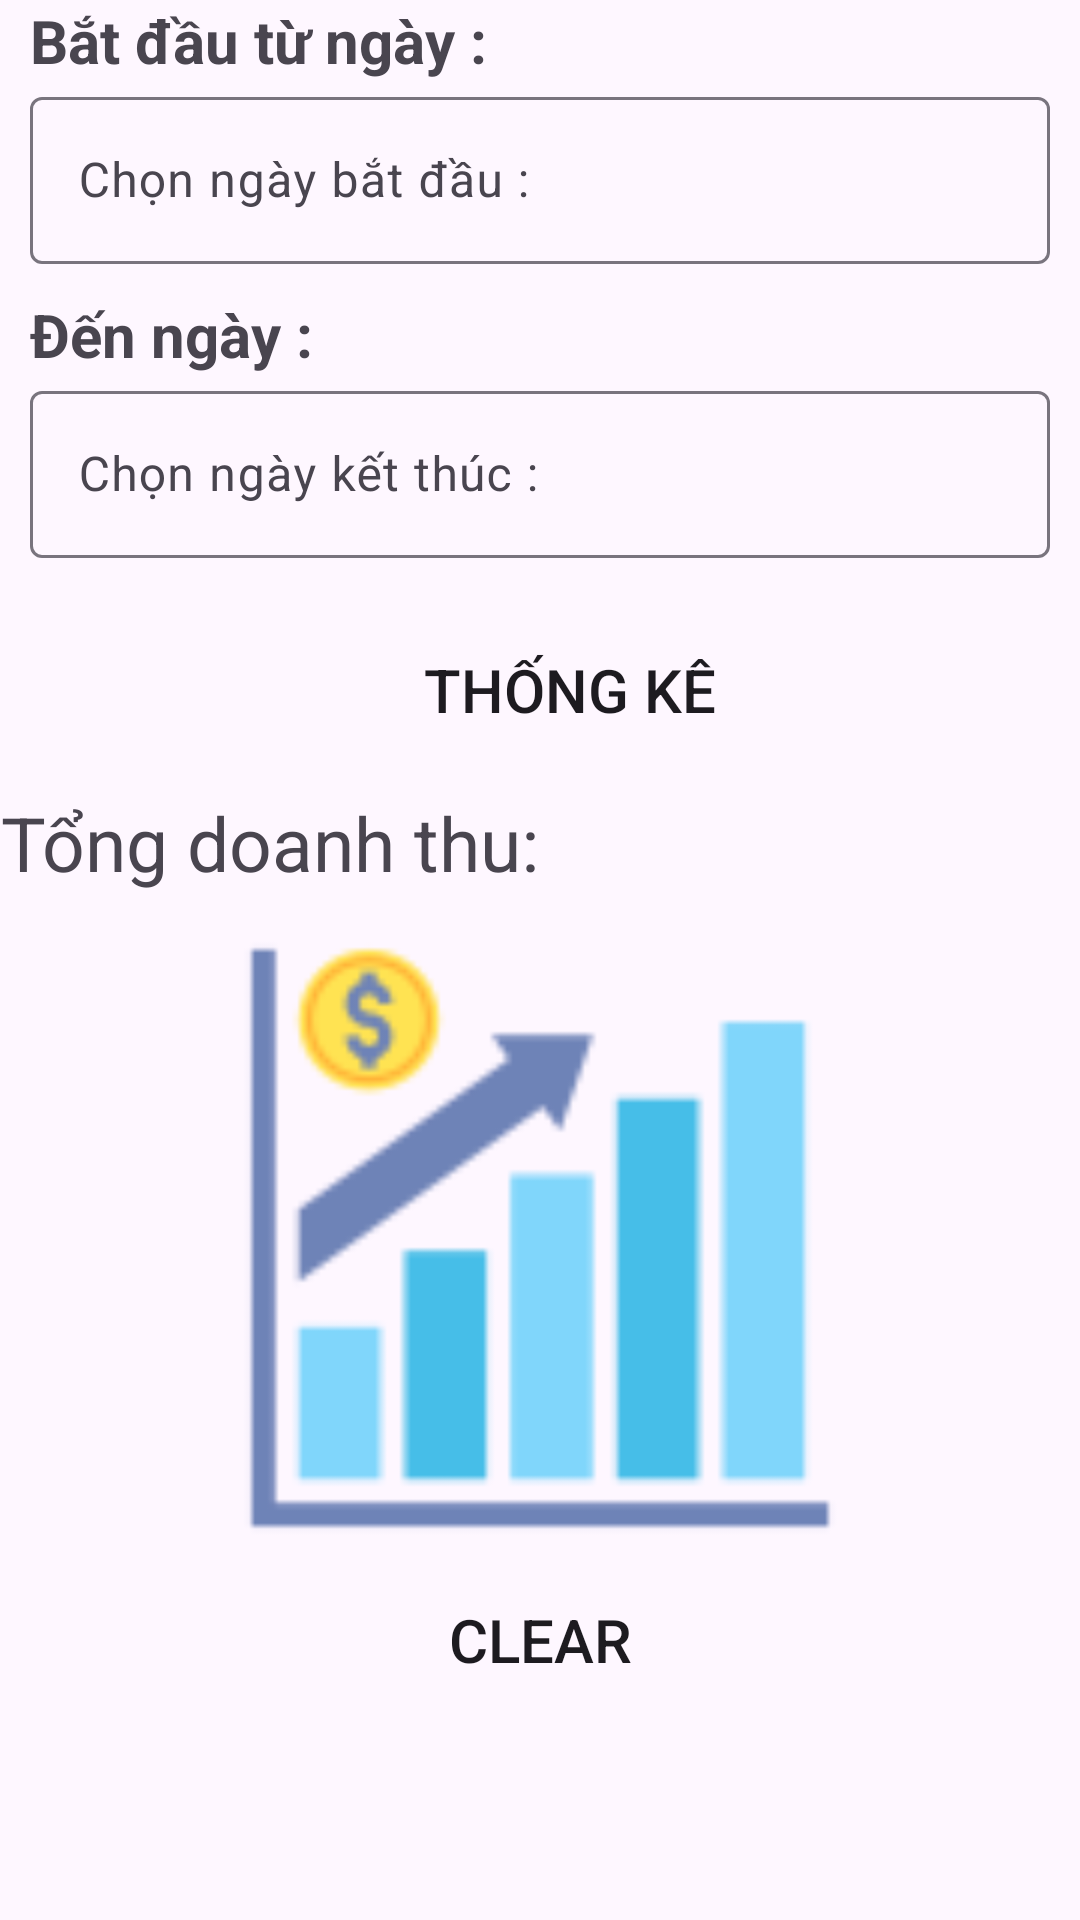

Layout XML and referenced resources for this Android screen:
<!-- AndroidManifest.xml: application theme Theme.Anhndtph44878duanmaumobile -->
<!-- res/layout/fragment_doanhthu.xml -->
<?xml version="1.0" encoding="utf-8"?>
<FrameLayout xmlns:android="http://schemas.android.com/apk/res/android"
    xmlns:app="http://schemas.android.com/apk/res-auto"
    xmlns:tools="http://schemas.android.com/tools"
    android:layout_width="match_parent"
    android:layout_height="match_parent"
    android:background="@mipmap/background_qlyloaisach"
    tools:context=".fragment.DoimatkhauFragment">

    <LinearLayout
        android:layout_width="match_parent"
        android:layout_height="wrap_content"
        android:orientation="vertical">

        <TextView
            android:layout_width="match_parent"
            android:layout_height="wrap_content"
            android:layout_marginLeft="10dp"
            android:text="Bắt đầu từ ngày :"
            android:textSize="20dp"
            android:textStyle="bold" />

        <com.google.android.material.textfield.TextInputLayout
            android:layout_width="match_parent"
            android:layout_height="wrap_content">

            <com.google.android.material.textfield.TextInputEditText
                android:id="@+id/edt_start"
                android:layout_width="match_parent"
                android:layout_height="wrap_content"
                android:layout_margin="10dp"
                android:focusable="false"
                android:hint="Chọn ngày bắt đầu :"
             />
        </com.google.android.material.textfield.TextInputLayout>

        <TextView
            android:layout_width="match_parent"
            android:layout_height="wrap_content"
            android:layout_marginLeft="10dp"
            android:text="Đến ngày :"
            android:textSize="20dp"
            android:textStyle="bold" />

        <com.google.android.material.textfield.TextInputLayout
            android:layout_width="match_parent"
            android:layout_height="wrap_content">

            <com.google.android.material.textfield.TextInputEditText
                android:id="@+id/edt_end"
                android:layout_width="match_parent"
                android:layout_height="wrap_content"
                android:layout_margin="10dp"
                android:focusable="false"
                android:hint="Chọn ngày kết thúc :"
                />
        </com.google.android.material.textfield.TextInputLayout>

        <Button
            android:id="@+id/btn_doanhthu"
            android:layout_width="400dp"
            android:layout_height="wrap_content"
            android:layout_margin="10dp"
           android:background="@drawable/background_login_btn"
            android:drawableEnd="@drawable/ic_doanhthu"
            android:text="Thống kê"
            android:textSize="20dp" />

      <LinearLayout
          android:layout_width="match_parent"
          android:layout_height="wrap_content"
          android:orientation="horizontal"
          >
          <TextView
              android:layout_width="0dp"
              android:layout_weight="1"
              android:layout_height="wrap_content"
              android:text="Tổng doanh thu:"
              android:textSize="25dp"
              android:gravity="center"
              />
          <TextView
              android:id="@+id/txt_ketquathongke"
              android:layout_width="0dp"
              android:layout_weight="1"
              android:layout_height="wrap_content"
              android:textSize="25dp"
              android:gravity="center"
              />
      </LinearLayout>
        <ImageView
            android:layout_width="200dp"
            android:layout_height="200dp"
            android:src="@mipmap/img_doanhthu"
            android:layout_gravity="center"
            android:layout_marginTop="15dp"
            />

        <Button
            android:id="@+id/btn_clear"
            android:layout_width="wrap_content"
            android:layout_height="wrap_content"
            android:layout_margin="10dp"
            android:backgroundTint="#38A6D8"
            android:text="CLEAR"
            android:background="@drawable/background_login_btn"
            android:layout_gravity="center"
            android:textSize="20dp" />
    </LinearLayout>
</FrameLayout>
<!-- resources referenced by this layout -->
<resources>
  <!-- drawable ic_doanhthu: png bitmap (drawable, 553 bytes) -->
  <!-- mipmap img_doanhthu: png bitmap (mipmap-hdpi, 2245 bytes) -->
  <style name="Theme.Anhndtph44878duanmaumobile" parent="Base.Theme.Anhndtph44878duanmaumobile" />
  <style name="Base.Theme.Anhndtph44878duanmaumobile" parent="Theme.Material3.DayNight.NoActionBar">
          
          
      </style>
</resources>
